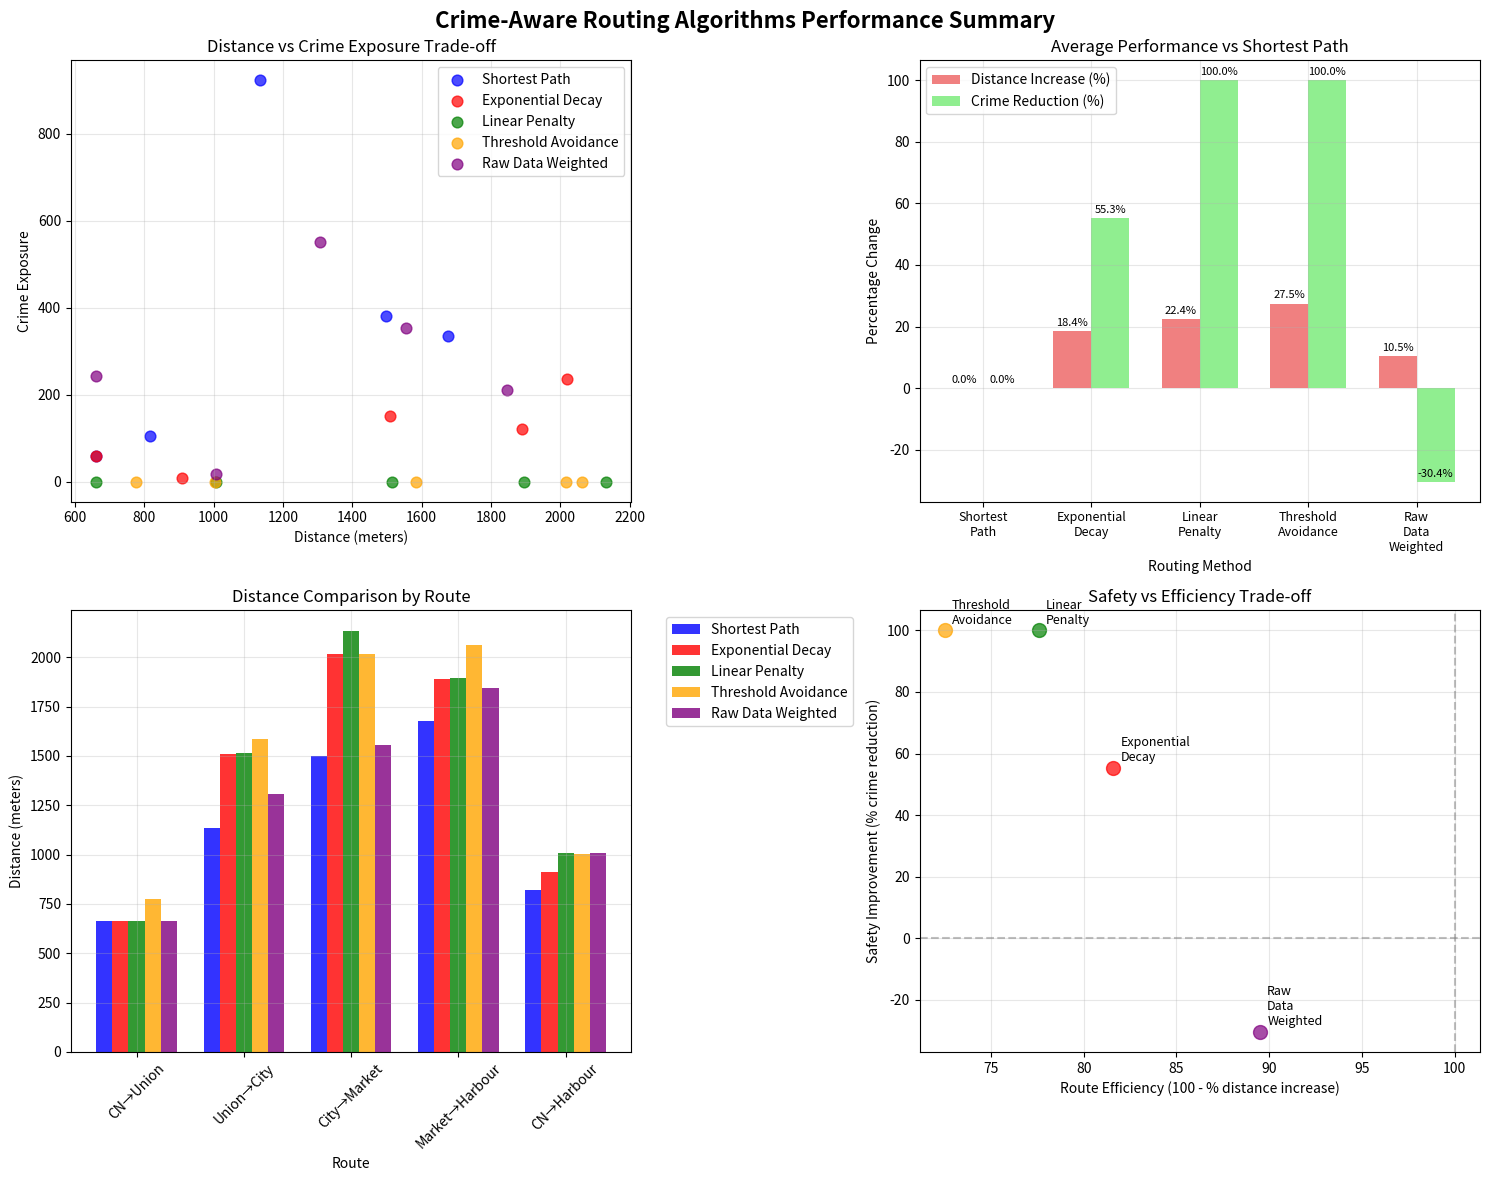

Recreate this plot in Python.
#!/usr/bin/env python3
"""
Routing Methods Performance Summary
Creates a visual summary of all routing algorithm performance across test routes.
"""

import matplotlib.pyplot as plt
import numpy as np

def create_routing_summary():
    """Create summary charts of routing algorithm performance."""
    
    # Test results data from the comprehensive tests
    test_data = {
        'CN Tower to Union Station': {
            'Shortest Path': {'distance': 662, 'crime_exp': 58, 'time': 8.3},
            'Exponential Decay': {'distance': 662, 'crime_exp': 58, 'time': 8.3},
            'Linear Penalty': {'distance': 662, 'crime_exp': 0, 'time': 8.3},
            'Threshold Avoidance': {'distance': 777, 'crime_exp': 0, 'time': 9.7},
            'Raw Data Weighted': {'distance': 662, 'crime_exp': 244, 'time': 8.3}
        },
        'Union Station to City Hall': {
            'Shortest Path': {'distance': 1134, 'crime_exp': 923, 'time': 14.2},
            'Exponential Decay': {'distance': 1510, 'crime_exp': 152, 'time': 18.9},
            'Linear Penalty': {'distance': 1515, 'crime_exp': 0, 'time': 18.9},
            'Threshold Avoidance': {'distance': 1585, 'crime_exp': 0, 'time': 19.8},
            'Raw Data Weighted': {'distance': 1307, 'crime_exp': 551, 'time': 16.3}
        },
        'City Hall to St. Lawrence Market': {
            'Shortest Path': {'distance': 1497, 'crime_exp': 381, 'time': 18.7},
            'Exponential Decay': {'distance': 2019, 'crime_exp': 237, 'time': 25.2},
            'Linear Penalty': {'distance': 2131, 'crime_exp': 0, 'time': 26.6},
            'Threshold Avoidance': {'distance': 2016, 'crime_exp': 0, 'time': 25.2},
            'Raw Data Weighted': {'distance': 1555, 'crime_exp': 353, 'time': 19.4}
        },
        'St. Lawrence Market to Harbourfront': {
            'Shortest Path': {'distance': 1676, 'crime_exp': 335, 'time': 20.9},
            'Exponential Decay': {'distance': 1889, 'crime_exp': 121, 'time': 23.6},
            'Linear Penalty': {'distance': 1895, 'crime_exp': 0, 'time': 23.7},
            'Threshold Avoidance': {'distance': 2061, 'crime_exp': 0, 'time': 25.8},
            'Raw Data Weighted': {'distance': 1846, 'crime_exp': 211, 'time': 23.1}
        },
        'CN Tower to Harbourfront': {
            'Shortest Path': {'distance': 818, 'crime_exp': 105, 'time': 10.2},
            'Exponential Decay': {'distance': 910, 'crime_exp': 9, 'time': 11.4},
            'Linear Penalty': {'distance': 1007, 'crime_exp': 0, 'time': 12.6},
            'Threshold Avoidance': {'distance': 1003, 'crime_exp': 0, 'time': 12.5},
            'Raw Data Weighted': {'distance': 1007, 'crime_exp': 17, 'time': 12.6}
        }
    }
    
    # Extract method names and route names
    methods = ['Shortest Path', 'Exponential Decay', 'Linear Penalty', 'Threshold Avoidance', 'Raw Data Weighted']
    routes = list(test_data.keys())
    
    # Create figure with subplots
    fig, ((ax1, ax2), (ax3, ax4)) = plt.subplots(2, 2, figsize=(15, 12))
    fig.suptitle('Crime-Aware Routing Algorithms Performance Summary', fontsize=16, fontweight='bold')
    
    # 1. Distance vs Crime Exposure scatter plot
    colors = ['blue', 'red', 'green', 'orange', 'purple']
    method_colors = dict(zip(methods, colors))
    
    for i, route in enumerate(routes):
        for method in methods:
            data = test_data[route][method]
            ax1.scatter(data['distance'], data['crime_exp'], 
                       color=method_colors[method], alpha=0.7, s=60,
                       label=method if i == 0 else "")
    
    ax1.set_xlabel('Distance (meters)')
    ax1.set_ylabel('Crime Exposure')
    ax1.set_title('Distance vs Crime Exposure Trade-off')
    ax1.legend()
    ax1.grid(True, alpha=0.3)
    
    # 2. Average performance by method
    avg_distance_increase = []
    avg_crime_reduction = []
    
    for method in methods:
        distances = []
        crime_reductions = []
        
        for route in routes:
            baseline_distance = test_data[route]['Shortest Path']['distance']
            baseline_crime = test_data[route]['Shortest Path']['crime_exp']
            
            method_distance = test_data[route][method]['distance']
            method_crime = test_data[route][method]['crime_exp']
            
            distance_increase = ((method_distance - baseline_distance) / baseline_distance) * 100
            crime_reduction = ((baseline_crime - method_crime) / max(baseline_crime, 1)) * 100
            
            distances.append(distance_increase)
            crime_reductions.append(crime_reduction)
        
        avg_distance_increase.append(np.mean(distances))
        avg_crime_reduction.append(np.mean(crime_reductions))
    
    x_pos = np.arange(len(methods))
    width = 0.35
    
    bars1 = ax2.bar(x_pos - width/2, avg_distance_increase, width, label='Distance Increase (%)', color='lightcoral')
    bars2 = ax2.bar(x_pos + width/2, avg_crime_reduction, width, label='Crime Reduction (%)', color='lightgreen')
    
    ax2.set_xlabel('Routing Method')
    ax2.set_ylabel('Percentage Change')
    ax2.set_title('Average Performance vs Shortest Path')
    ax2.set_xticks(x_pos)
    ax2.set_xticklabels([m.replace(' ', '\n') for m in methods], fontsize=9)
    ax2.legend()
    ax2.grid(True, alpha=0.3)
    
    # Add value labels on bars
    for bar in bars1:
        height = bar.get_height()
        ax2.text(bar.get_x() + bar.get_width()/2., height + 1,
                f'{height:.1f}%', ha='center', va='bottom', fontsize=8)
    
    for bar in bars2:
        height = bar.get_height()
        ax2.text(bar.get_x() + bar.get_width()/2., height + 1,
                f'{height:.1f}%', ha='center', va='bottom', fontsize=8)
    
    # 3. Route length comparison
    route_names_short = ['CN→Union', 'Union→City', 'City→Market', 'Market→Harbour', 'CN→Harbour']
    
    x_pos = np.arange(len(routes))
    width = 0.15
    
    for i, method in enumerate(methods):
        distances = [test_data[route][method]['distance'] for route in routes]
        ax3.bar(x_pos + i*width, distances, width, label=method, color=colors[i], alpha=0.8)
    
    ax3.set_xlabel('Route')
    ax3.set_ylabel('Distance (meters)')
    ax3.set_title('Distance Comparison by Route')
    ax3.set_xticks(x_pos + width * 2)
    ax3.set_xticklabels(route_names_short, rotation=45)
    ax3.legend(bbox_to_anchor=(1.05, 1), loc='upper left')
    ax3.grid(True, alpha=0.3)
    
    # 4. Safety effectiveness (crime reduction vs distance penalty)
    for method in methods[1:]:  # Skip shortest path as baseline
        safety_scores = []
        efficiency_scores = []
        
        for route in routes:
            baseline = test_data[route]['Shortest Path']
            method_data = test_data[route][method]
            
            # Safety score: % crime reduction
            safety = ((baseline['crime_exp'] - method_data['crime_exp']) / max(baseline['crime_exp'], 1)) * 100
            
            # Efficiency score: inverse of % distance increase
            efficiency = 100 - (((method_data['distance'] - baseline['distance']) / baseline['distance']) * 100)
            
            safety_scores.append(safety)
            efficiency_scores.append(efficiency)
        
        avg_safety = np.mean(safety_scores)
        avg_efficiency = np.mean(efficiency_scores)
        
        ax4.scatter(avg_efficiency, avg_safety, color=method_colors[method], s=100, alpha=0.7)
        ax4.annotate(method.replace(' ', '\n'), (avg_efficiency, avg_safety), 
                    xytext=(5, 5), textcoords='offset points', fontsize=9)
    
    ax4.set_xlabel('Route Efficiency (100 - % distance increase)')
    ax4.set_ylabel('Safety Improvement (% crime reduction)')
    ax4.set_title('Safety vs Efficiency Trade-off')
    ax4.grid(True, alpha=0.3)
    ax4.axhline(y=0, color='gray', linestyle='--', alpha=0.5)
    ax4.axvline(x=100, color='gray', linestyle='--', alpha=0.5)
    
    plt.tight_layout()
    plt.savefig('routing_algorithms_summary.png', dpi=300, bbox_inches='tight')
    plt.show()
    
    # Print summary statistics
    print("ROUTING ALGORITHMS PERFORMANCE SUMMARY")
    print("=" * 50)
    
    print(f"\n{'Method':<20} {'Avg Dist Inc':<12} {'Avg Crime Red':<14} {'Best Use Case'}")
    print("-" * 70)
    
    use_cases = {
        'Shortest Path': 'Speed priority',
        'Exponential Decay': 'Balanced approach',
        'Linear Penalty': 'Maximum safety',
        'Threshold Avoidance': 'Clear danger avoidance',
        'Raw Data Weighted': 'Granular risk assessment'
    }
    
    for i, method in enumerate(methods):
        dist_inc = avg_distance_increase[i]
        crime_red = avg_crime_reduction[i]
        use_case = use_cases[method]
        
        print(f"{method:<20} {dist_inc:>8.1f}%{'':<3} {crime_red:>10.1f}%{'':<3} {use_case}")
    
    print(f"\n✅ Summary chart saved as: routing_algorithms_summary.png")

if __name__ == "__main__":
    create_routing_summary() 